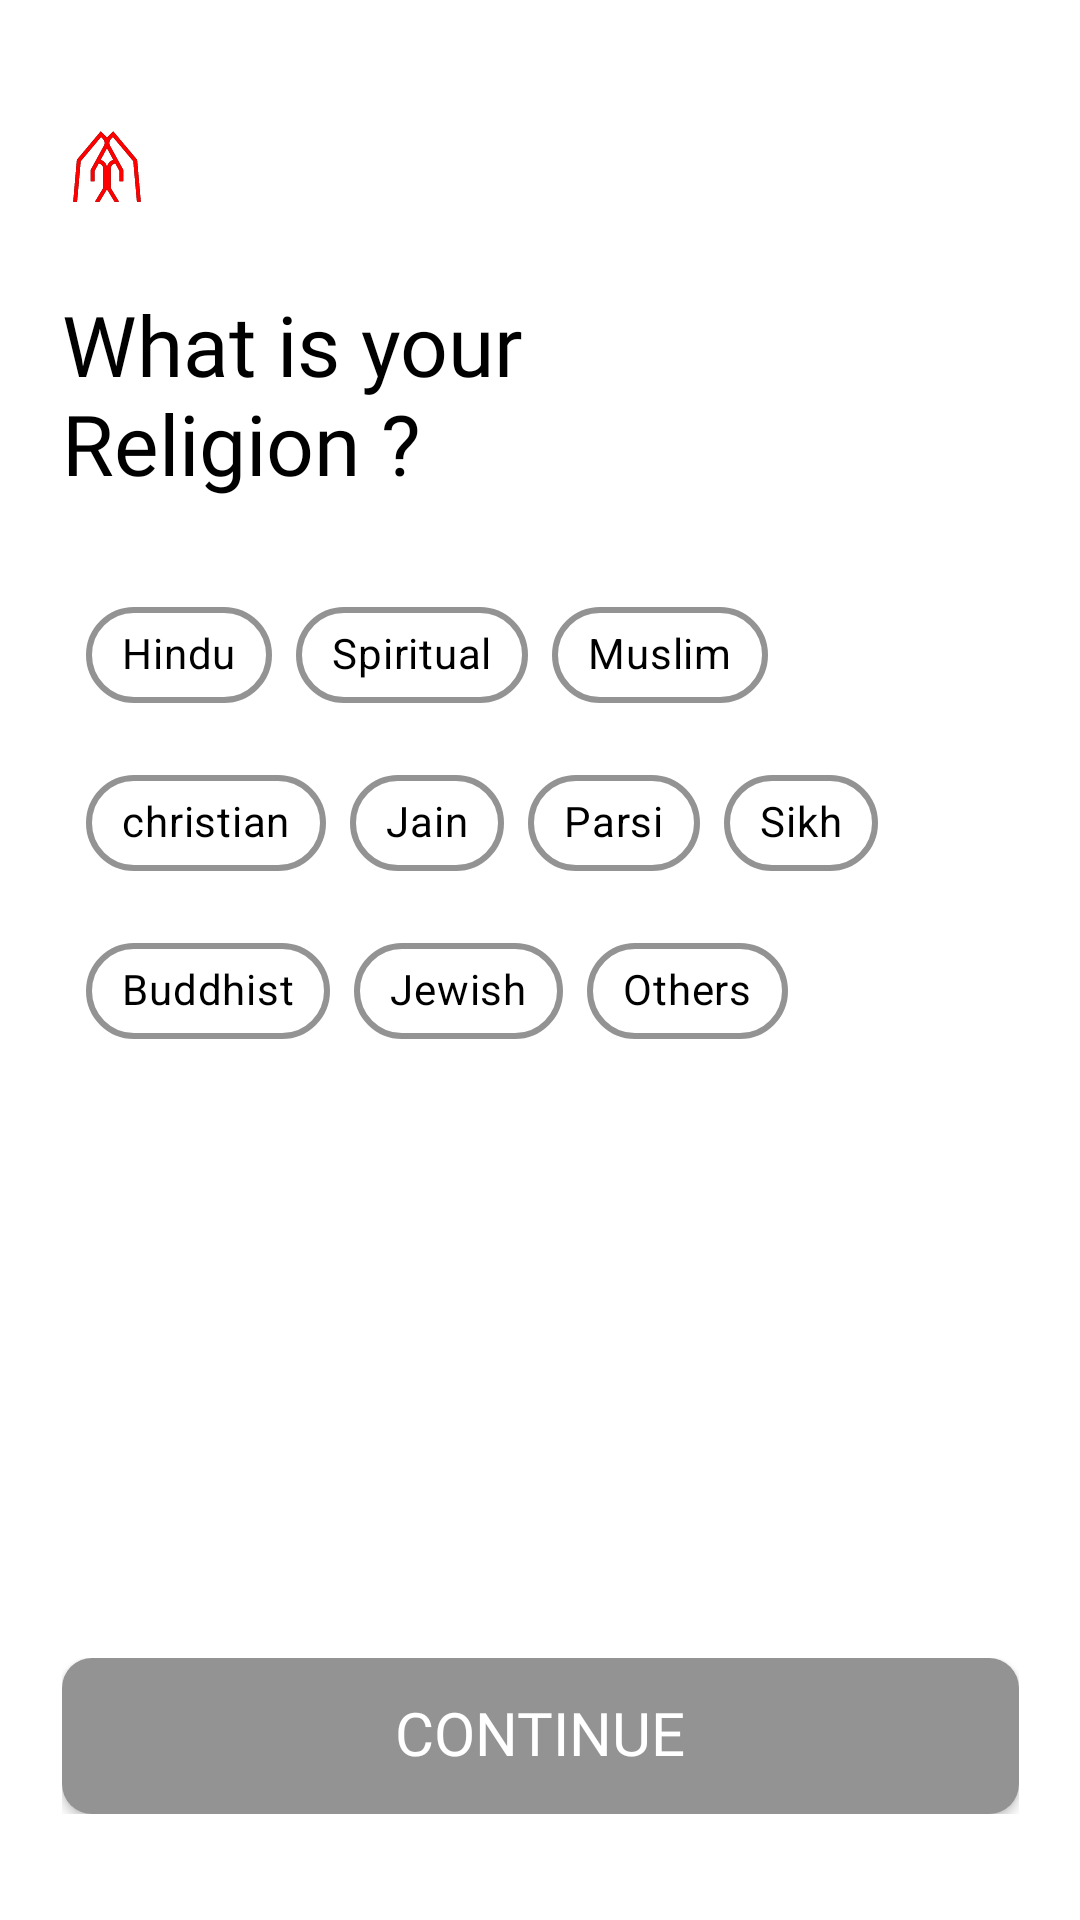

Produce the Android XML layout that renders to this screen, including the resource entries it uses.
<!-- AndroidManifest.xml: application theme Theme.Milap -->
<!-- res/layout/activity_user_religion.xml -->
<?xml version="1.0" encoding="utf-8"?>
<androidx.constraintlayout.widget.ConstraintLayout xmlns:android="http://schemas.android.com/apk/res/android"
    xmlns:app="http://schemas.android.com/apk/res-auto"
    xmlns:tools="http://schemas.android.com/tools"
    android:id="@+id/main"
    android:layout_width="match_parent"
    android:layout_height="match_parent"
    tools:context=".loginsetup.UserReligion"
    android:background="@color/white">


    

    <LinearLayout
        android:layout_width="319dp"
        android:layout_height="wrap_content"
        android:orientation="vertical"
        app:layout_constraintBottom_toBottomOf="parent"
        app:layout_constraintEnd_toEndOf="parent"
        app:layout_constraintStart_toStartOf="parent"
        app:layout_constraintTop_toTopOf="parent"
        app:layout_constraintVertical_bias="0.129">

        <ImageView
            android:layout_width="30dp"
            android:layout_height="30dp"
            android:src="@drawable/religion_hands" />

        <TextView
            android:layout_width="209dp"
            android:layout_height="wrap_content"
            android:layout_marginTop="25dp"
            android:fontFamily="@font/bree_serif"
            android:gravity="center|left"
            android:text="What is your Religion ?"
            android:textColor="@color/black"
            android:textSize="28sp" />


        <LinearLayout
            android:layout_width="319dp"
            android:layout_height="wrap_content"
            android:orientation="vertical"
            android:layout_gravity="center"
            android:layout_marginTop="20dp"
            app:layout_constraintBottom_toBottomOf="parent"
            app:layout_constraintEnd_toEndOf="parent"
            app:layout_constraintStart_toStartOf="parent"
            app:layout_constraintTop_toTopOf="parent"
            app:layout_constraintVertical_bias="0.378">

            <com.google.android.material.chip.ChipGroup
                android:id="@+id/userReligionChip"
                android:layout_width="wrap_content"
                android:layout_height="wrap_content"
                android:padding="8dp"
                app:chipSpacing="8dp"
                app:selectionRequired="true"
                app:singleSelection="true">

                <com.google.android.material.chip.Chip
                    android:id="@+id/hindu"
                    style="@style/Widget.MaterialComponents.Chip.Choice"
                    android:layout_width="wrap_content"
                    android:layout_height="wrap_content"
                    android:fontFamily="@font/bree_serif"
                    android:text="Hindu"
                    android:textColor="@color/black"
                    app:checkedIconVisible="false"
                    app:chipBackgroundColor="@drawable/chip_bg_selector"
                    app:chipCornerRadius="25dp"
                    app:chipStrokeColor="@drawable/chip_stroke_selector"
                    app:chipStrokeWidth="2dp"
                    app:closeIconEnabled="false" />

                <com.google.android.material.chip.Chip
                    android:id="@+id/spiritual"
                    style="@style/Widget.MaterialComponents.Chip.Choice"
                    android:layout_width="wrap_content"
                    android:layout_height="wrap_content"
                    android:fontFamily="@font/bree_serif"
                    android:text="Spiritual"
                    android:textColor="@color/black"
                    app:checkedIconVisible="false"
                    app:chipBackgroundColor="@drawable/chip_bg_selector"
                    app:chipCornerRadius="25dp"
                    app:chipStrokeColor="@drawable/chip_stroke_selector"
                    app:chipStrokeWidth="2dp"
                    app:closeIconEnabled="false" />

                <com.google.android.material.chip.Chip
                    android:id="@+id/muslim"
                    style="@style/Widget.MaterialComponents.Chip.Choice"
                    android:layout_width="wrap_content"
                    android:layout_height="wrap_content"
                    android:fontFamily="@font/bree_serif"
                    android:text="Muslim"
                    android:textColor="@color/black"
                    app:checkedIconVisible="false"
                    app:chipBackgroundColor="@drawable/chip_bg_selector"
                    app:chipCornerRadius="25dp"
                    app:chipStrokeColor="@drawable/chip_stroke_selector"
                    app:chipStrokeWidth="2dp"
                    app:closeIconEnabled="false" />

                <com.google.android.material.chip.Chip
                    android:id="@+id/christian"
                    style="@style/Widget.MaterialComponents.Chip.Choice"
                    android:layout_width="wrap_content"
                    android:layout_height="wrap_content"
                    android:fontFamily="@font/bree_serif"
                    android:text="christian"
                    android:textColor="@color/black"
                    app:checkedIconVisible="false"
                    app:chipBackgroundColor="@drawable/chip_bg_selector"
                    app:chipCornerRadius="25dp"
                    app:chipStrokeColor="@drawable/chip_stroke_selector"
                    app:chipStrokeWidth="2dp"
                    app:closeIconEnabled="false" />

                <com.google.android.material.chip.Chip
                    android:id="@+id/jain"
                    style="@style/Widget.MaterialComponents.Chip.Choice"
                    android:layout_width="wrap_content"
                    android:layout_height="wrap_content"
                    android:fontFamily="@font/bree_serif"
                    android:text="Jain"
                    android:textColor="@color/black"
                    app:checkedIconVisible="false"
                    app:chipBackgroundColor="@drawable/chip_bg_selector"
                    app:chipCornerRadius="25dp"
                    app:chipStrokeColor="@drawable/chip_stroke_selector"
                    app:chipStrokeWidth="2dp"
                    app:closeIconEnabled="false" />

                <com.google.android.material.chip.Chip
                    android:id="@+id/parsi"
                    style="@style/Widget.MaterialComponents.Chip.Choice"
                    android:layout_width="wrap_content"
                    android:layout_height="wrap_content"
                    android:fontFamily="@font/bree_serif"
                    android:text="Parsi"
                    android:textColor="@color/black"
                    app:checkedIconVisible="false"
                    app:chipBackgroundColor="@drawable/chip_bg_selector"
                    app:chipCornerRadius="25dp"
                    app:chipStrokeColor="@drawable/chip_stroke_selector"
                    app:chipStrokeWidth="2dp"
                    app:closeIconEnabled="false" />

                <com.google.android.material.chip.Chip
                    android:id="@+id/sikh"
                    style="@style/Widget.MaterialComponents.Chip.Choice"
                    android:layout_width="wrap_content"
                    android:layout_height="wrap_content"
                    android:fontFamily="@font/bree_serif"
                    android:text="Sikh"
                    android:textColor="@color/black"
                    app:checkedIconVisible="false"
                    app:chipBackgroundColor="@drawable/chip_bg_selector"
                    app:chipCornerRadius="25dp"
                    app:chipStrokeColor="@drawable/chip_stroke_selector"
                    app:chipStrokeWidth="2dp"
                    app:closeIconEnabled="false" />

                <com.google.android.material.chip.Chip
                    android:id="@+id/buddhist"
                    style="@style/Widget.MaterialComponents.Chip.Choice"
                    android:layout_width="wrap_content"
                    android:layout_height="wrap_content"
                    android:fontFamily="@font/bree_serif"
                    android:text="Buddhist"
                    android:textColor="@color/black"
                    app:checkedIconVisible="false"
                    app:chipBackgroundColor="@drawable/chip_bg_selector"
                    app:chipCornerRadius="25dp"
                    app:chipStrokeColor="@drawable/chip_stroke_selector"
                    app:chipStrokeWidth="2dp"
                    app:closeIconEnabled="false" />

                <com.google.android.material.chip.Chip
                    android:id="@+id/jewish"
                    style="@style/Widget.MaterialComponents.Chip.Choice"
                    android:layout_width="wrap_content"
                    android:layout_height="wrap_content"
                    android:fontFamily="@font/bree_serif"
                    android:text="Jewish"
                    android:textColor="@color/black"
                    app:checkedIconVisible="false"
                    app:chipBackgroundColor="@drawable/chip_bg_selector"
                    app:chipCornerRadius="25dp"
                    app:chipStrokeColor="@drawable/chip_stroke_selector"
                    app:chipStrokeWidth="2dp"
                    app:closeIconEnabled="false" />

                <com.google.android.material.chip.Chip
                    android:id="@+id/others"
                    style="@style/Widget.MaterialComponents.Chip.Choice"
                    android:layout_width="wrap_content"
                    android:layout_height="wrap_content"
                    android:fontFamily="@font/bree_serif"
                    android:text="Others"
                    android:textColor="@color/black"
                    app:checkedIconVisible="false"
                    app:chipBackgroundColor="@drawable/chip_bg_selector"
                    app:chipCornerRadius="25dp"
                    app:chipStrokeColor="@drawable/chip_stroke_selector"
                    app:chipStrokeWidth="2dp"
                    app:closeIconEnabled="false" />

            </com.google.android.material.chip.ChipGroup>
        </LinearLayout>
    </LinearLayout>

    <LinearLayout
        android:layout_width="wrap_content"
        android:layout_height="wrap_content"
        app:layout_constraintBottom_toBottomOf="parent"
        app:layout_constraintEnd_toEndOf="parent"
        app:layout_constraintStart_toStartOf="parent"
        app:layout_constraintTop_toTopOf="parent"
        app:layout_constraintVertical_bias="0.94" >
        <androidx.appcompat.widget.AppCompatButton
            android:id="@+id/user_religion_continue_button"
            style="@style/button_grey"
            android:layout_width="319dp"
            android:fontFamily="@font/font_2"
            android:layout_height="52dp"
            android:textAllCaps="false" />
    </LinearLayout>



    <FrameLayout
        android:id="@+id/loadingOverlay"
        android:layout_width="match_parent"
        android:layout_height="match_parent"
        android:background="#80000000"
        android:clickable="true"
        android:focusable="true"
        android:visibility="gone"
        app:layout_constraintBottom_toBottomOf="parent"
        app:layout_constraintEnd_toEndOf="parent"
        app:layout_constraintStart_toStartOf="parent"
        app:layout_constraintTop_toTopOf="parent">


        <com.airbnb.lottie.LottieAnimationView
            android:id="@+id/loadingAnimation"
            android:layout_width="160dp"
            android:layout_height="160dp"
            android:layout_gravity="center"
            app:lottie_autoPlay="true"
            app:lottie_loop="true"
            app:lottie_rawRes="@raw/circle_dot_loading_animation" />

    </FrameLayout>


</androidx.constraintlayout.widget.ConstraintLayout>
<!-- resources referenced by this layout -->
<resources>
  <color name="black">#FF000000</color>
  <color name="white">#FFFFFFFF</color>
  <!-- drawable chip_bg_selector (drawable) -->
  <?xml version="1.0" encoding="utf-8"?>
  <selector xmlns:android="http://schemas.android.com/apk/res/android">
  
      <item android:color="@color/selectedColor" android:state_checked="true" />
      <item android:color="@color/white" />
  
  </selector>
  <!-- drawable chip_stroke_selector (drawable) -->
  <?xml version="1.0" encoding="utf-8"?>
  <selector xmlns:android="http://schemas.android.com/apk/res/android">
  
      <item android:color="@color/glowColor" android:state_checked="true" />
      <item android:color="@color/grey_color" />
  
  </selector>
  <!-- drawable religion_hands: vector/xml drawable (drawable, 8703 chars, omitted) -->
  <style name="button_grey">
          <item name="android:background">@drawable/continue_button_grey</item>
          <item name="android:fontFamily">@font/roboto</item>
          <item name="android:gravity">center</item>
          <item name="android:includeFontPadding">false</item>
          <item name="android:textColor">@color/white</item>
          <item name="android:textSize">20sp</item>
          <item name="android:text">@string/continue_login_button_text_white</item>
          <item name="android:layout_width">319dp</item>
          <item name="android:layout_height">52dp</item>
      </style>
  <style name="Theme.Milap" parent="Base.Theme.Milap" />
  <color name="selectedColor">#FDF6F6</color>
  <color name="glowColor">#FF0000</color>
  <color name="grey_color">#939393</color>
  <!-- drawable continue_button_grey (drawable) -->
  <shape xmlns:android="http://schemas.android.com/apk/res/android" android:shape="rectangle">
      <corners android:radius="10dp"/>  
      <solid android:color="@color/grey_color"/>  
  </shape>
  <string name="continue_login_button_text_white">CONTINUE</string>
  <style name="Base.Theme.Milap" parent="Theme.Material3.DayNight.NoActionBar">
          
          
          <item name="android:windowIsTranslucent">true</item>
          <item name="android:windowBackground">#000000</item>
      </style>
</resources>
